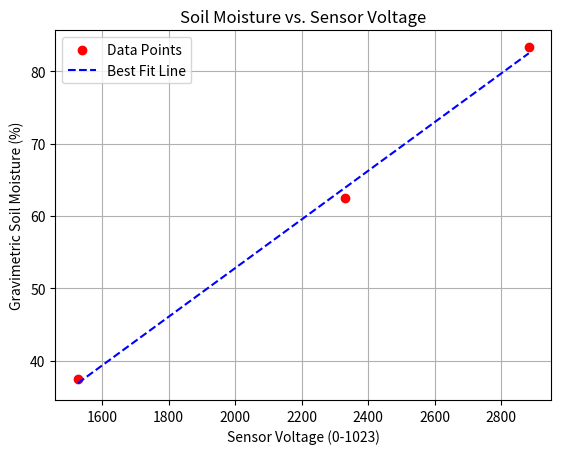

Reproduce this figure in Python.
import numpy as np
import matplotlib.pyplot as plt
from scipy.stats import linregress

# Sample data: Voltage (sensor readings) and Gravimetric Soil Moisture (%)
voltage_values = [2883, 2331, 1527]  # Example voltage values
moisture_values = [83.3, 62.5, 37.5]  # Example moisture percentages

# 22 - 12 = 10 / 12 = 0.833  | 13 - 8 = 5 / 8 = 62,5 %  | 11 - 8 = 3 / 8 = 37,5 % 

# Perform linear regression to find the best-fit line
slope, intercept, r_value, p_value, std_err = linregress(voltage_values, moisture_values)
print(f"Equation: y = {slope:.4f}x + {intercept:.4f}")
# Generate x values for the line
x_values = np.linspace(min(voltage_values), max(voltage_values), 100)
y_values = slope * x_values + intercept

# Plot the data points
plt.scatter(voltage_values, moisture_values, color='red', label='Data Points')
plt.plot(x_values, y_values, linestyle='--', color='blue', label='Best Fit Line')

# Labels and title
plt.xlabel('Sensor Voltage (0-1023)')
plt.ylabel('Gravimetric Soil Moisture (%)')
plt.title('Soil Moisture vs. Sensor Voltage')
plt.legend()
plt.grid()

# Show the plot
plt.show()
